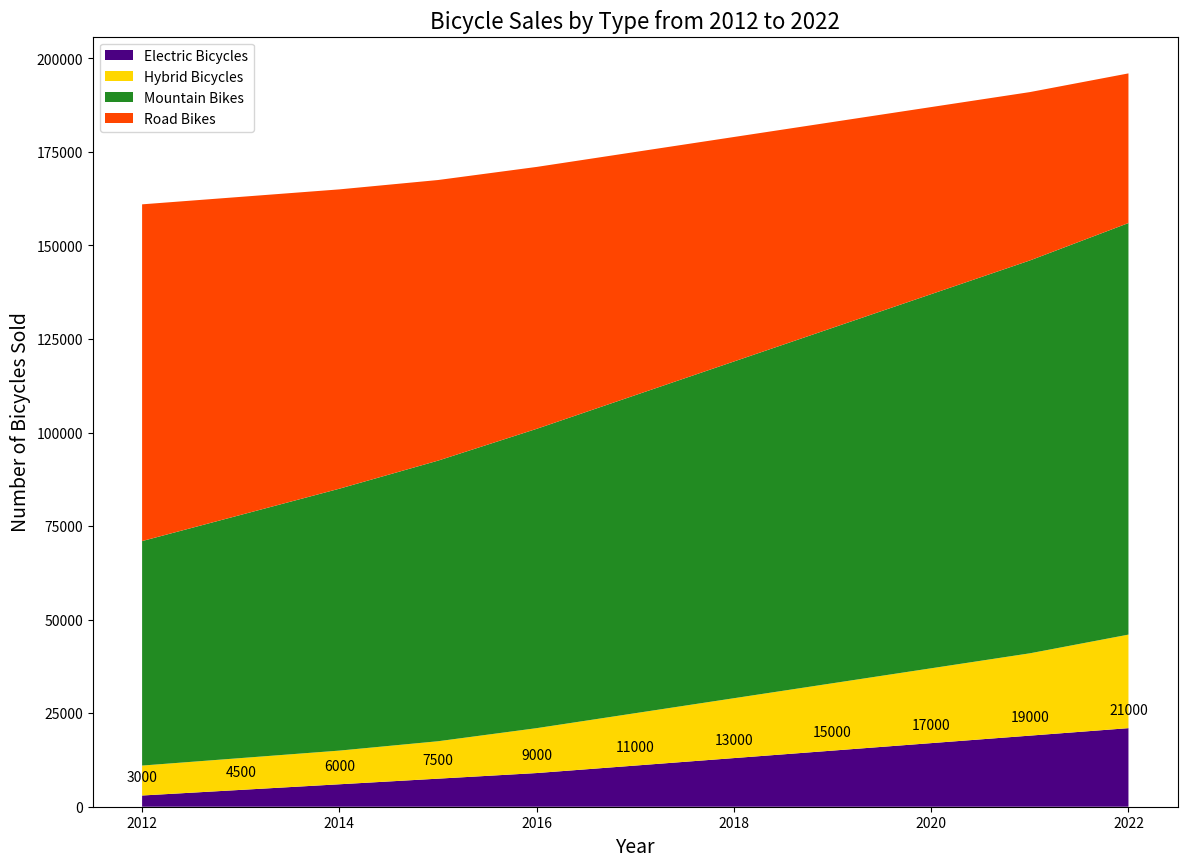

Reproduce this figure in Python.

import matplotlib.pyplot as plt

# Data for stacked area chart
years = range(2012, 2023)
electric_bicycles = [3000, 4500, 6000, 7500, 9000, 11000, 13000, 15000, 17000, 19000, 21000]
hybrid_bicycles = [8000, 8500, 9000, 10000, 12000, 14000, 16000, 18000, 20000, 22000, 25000]
mountain_bikes = [60000, 65000, 70000, 75000, 80000, 85000, 90000, 95000, 100000, 105000, 110000]
road_bikes = [90000, 85000, 80000, 75000, 70000, 65000, 60000, 55000, 50000, 45000, 40000]

# Plot
plt.figure(figsize=(14, 10))  # Change width and height of the chart
plt.stackplot(years, electric_bicycles, hybrid_bicycles, mountain_bikes, road_bikes, 
              colors=['#4B0082', '#FFD700', '#228B22', '#FF4500'])

# Customize the plot
plt.title('Bicycle Sales by Type from 2012 to 2022', fontsize=16)
plt.xlabel('Year', fontsize=14)
plt.ylabel('Number of Bicycles Sold', fontsize=14)
plt.legend(['Electric Bicycles', 'Hybrid Bicycles', 'Mountain Bikes', 'Road Bikes'], loc='upper left')

# Annotation
for i, y in enumerate(years):
    plt.annotate(f'{electric_bicycles[i]}', (y, electric_bicycles[i]), textcoords="offset points", xytext=(0,10), ha='center')

plt.show()
